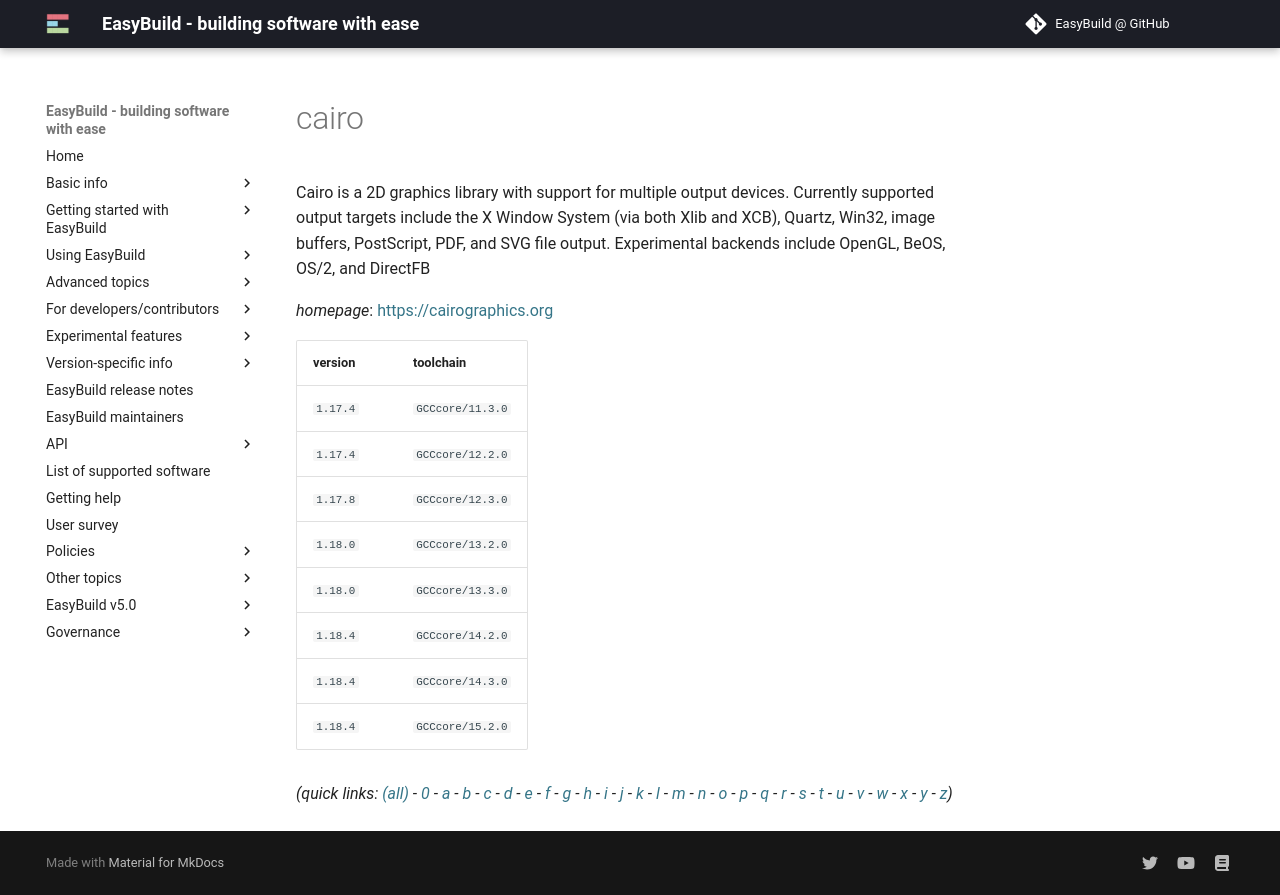

repository: easybuilders/easybuild-docs · page: version-specific/supported-software/c/cairo/index.html · generator: mkdocs

---
search:
  boost: 0.5
---
# cairo

Cairo is a 2D graphics library with support for multiple output devices.  Currently supported output targets include the X Window System (via both Xlib and XCB), Quartz, Win32, image buffers,  PostScript, PDF, and SVG file output. Experimental backends include OpenGL, BeOS, OS/2, and DirectFB

*homepage*: <https://cairographics.org>

version | toolchain
--------|----------
``1.17.4`` | ``GCCcore/11.3.0``
``1.17.4`` | ``GCCcore/12.2.0``
``1.17.8`` | ``GCCcore/12.3.0``
``1.18.0`` | ``GCCcore/13.2.0``
``1.18.0`` | ``GCCcore/13.3.0``
``1.18.4`` | ``GCCcore/14.2.0``
``1.18.4`` | ``GCCcore/14.3.0``
``1.18.4`` | ``GCCcore/15.2.0``


*(quick links: [(all)](../index.md) - [0](../0/index.md) - [a](../a/index.md) - [b](../b/index.md) - [c](../c/index.md) - [d](../d/index.md) - [e](../e/index.md) - [f](../f/index.md) - [g](../g/index.md) - [h](../h/index.md) - [i](../i/index.md) - [j](../j/index.md) - [k](../k/index.md) - [l](../l/index.md) - [m](../m/index.md) - [n](../n/index.md) - [o](../o/index.md) - [p](../p/index.md) - [q](../q/index.md) - [r](../r/index.md) - [s](../s/index.md) - [t](../t/index.md) - [u](../u/index.md) - [v](../v/index.md) - [w](../w/index.md) - [x](../x/index.md) - [y](../y/index.md) - [z](../z/index.md))*
